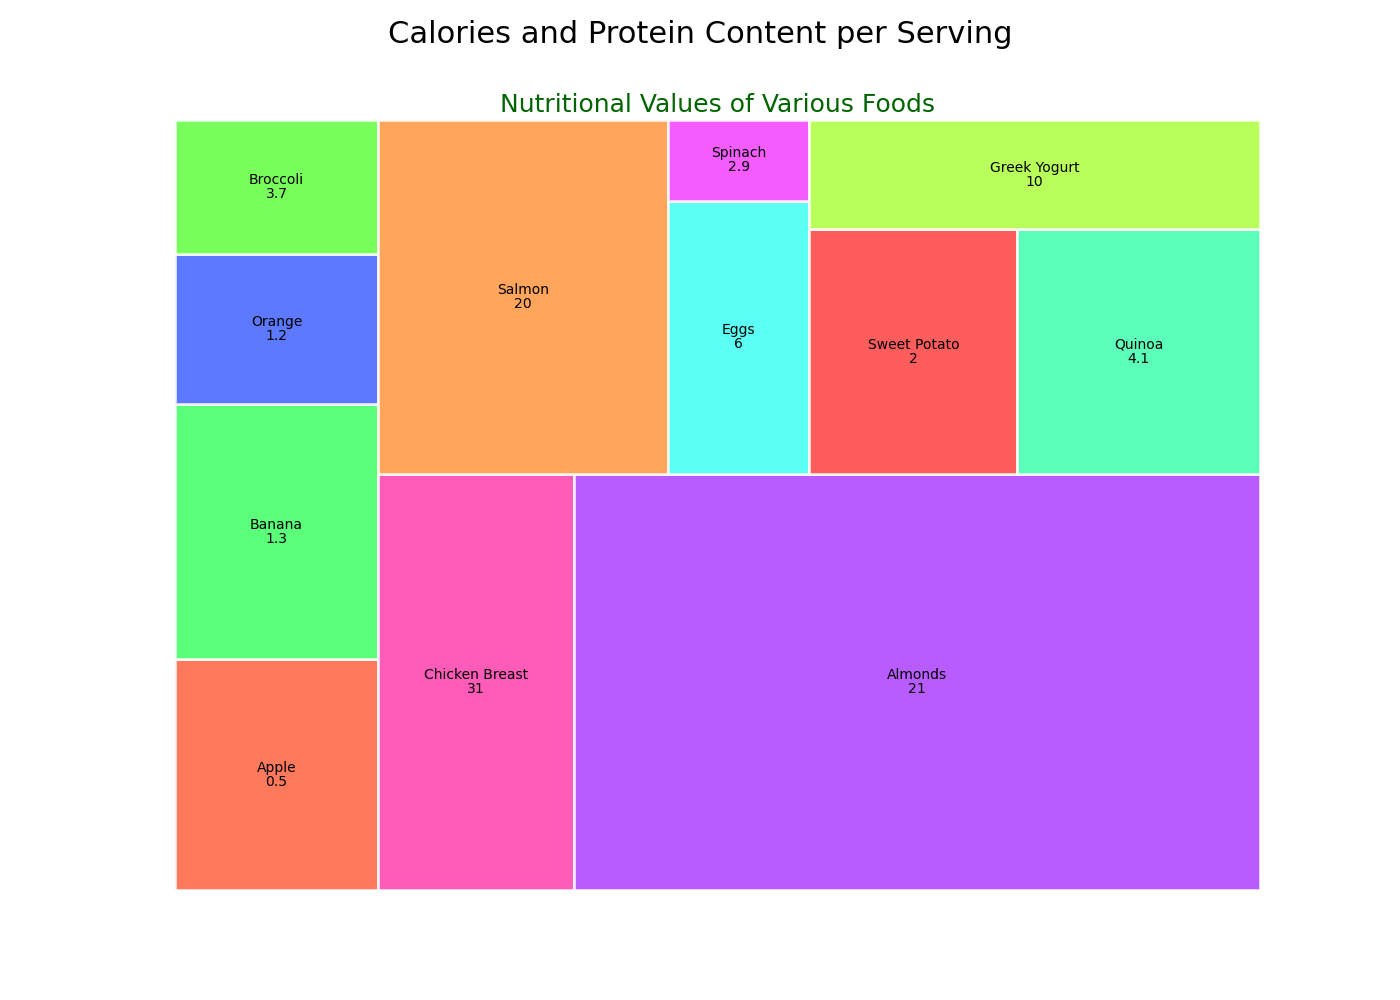

Values plotted in this chart, from the file beside it:
Food, Calories, Protein
Apple, 95, 0.5
Banana, 105, 1.3
Orange, 62, 1.2
Broccoli, 55, 3.7
Chicken Breast, 165, 31
Almonds, 579, 21
Salmon, 208, 20
Eggs, 78, 6
Spinach, 23, 2.9
Sweet Potato, 103, 2
Quinoa, 120, 4.1
Greek Yogurt, 100, 10
